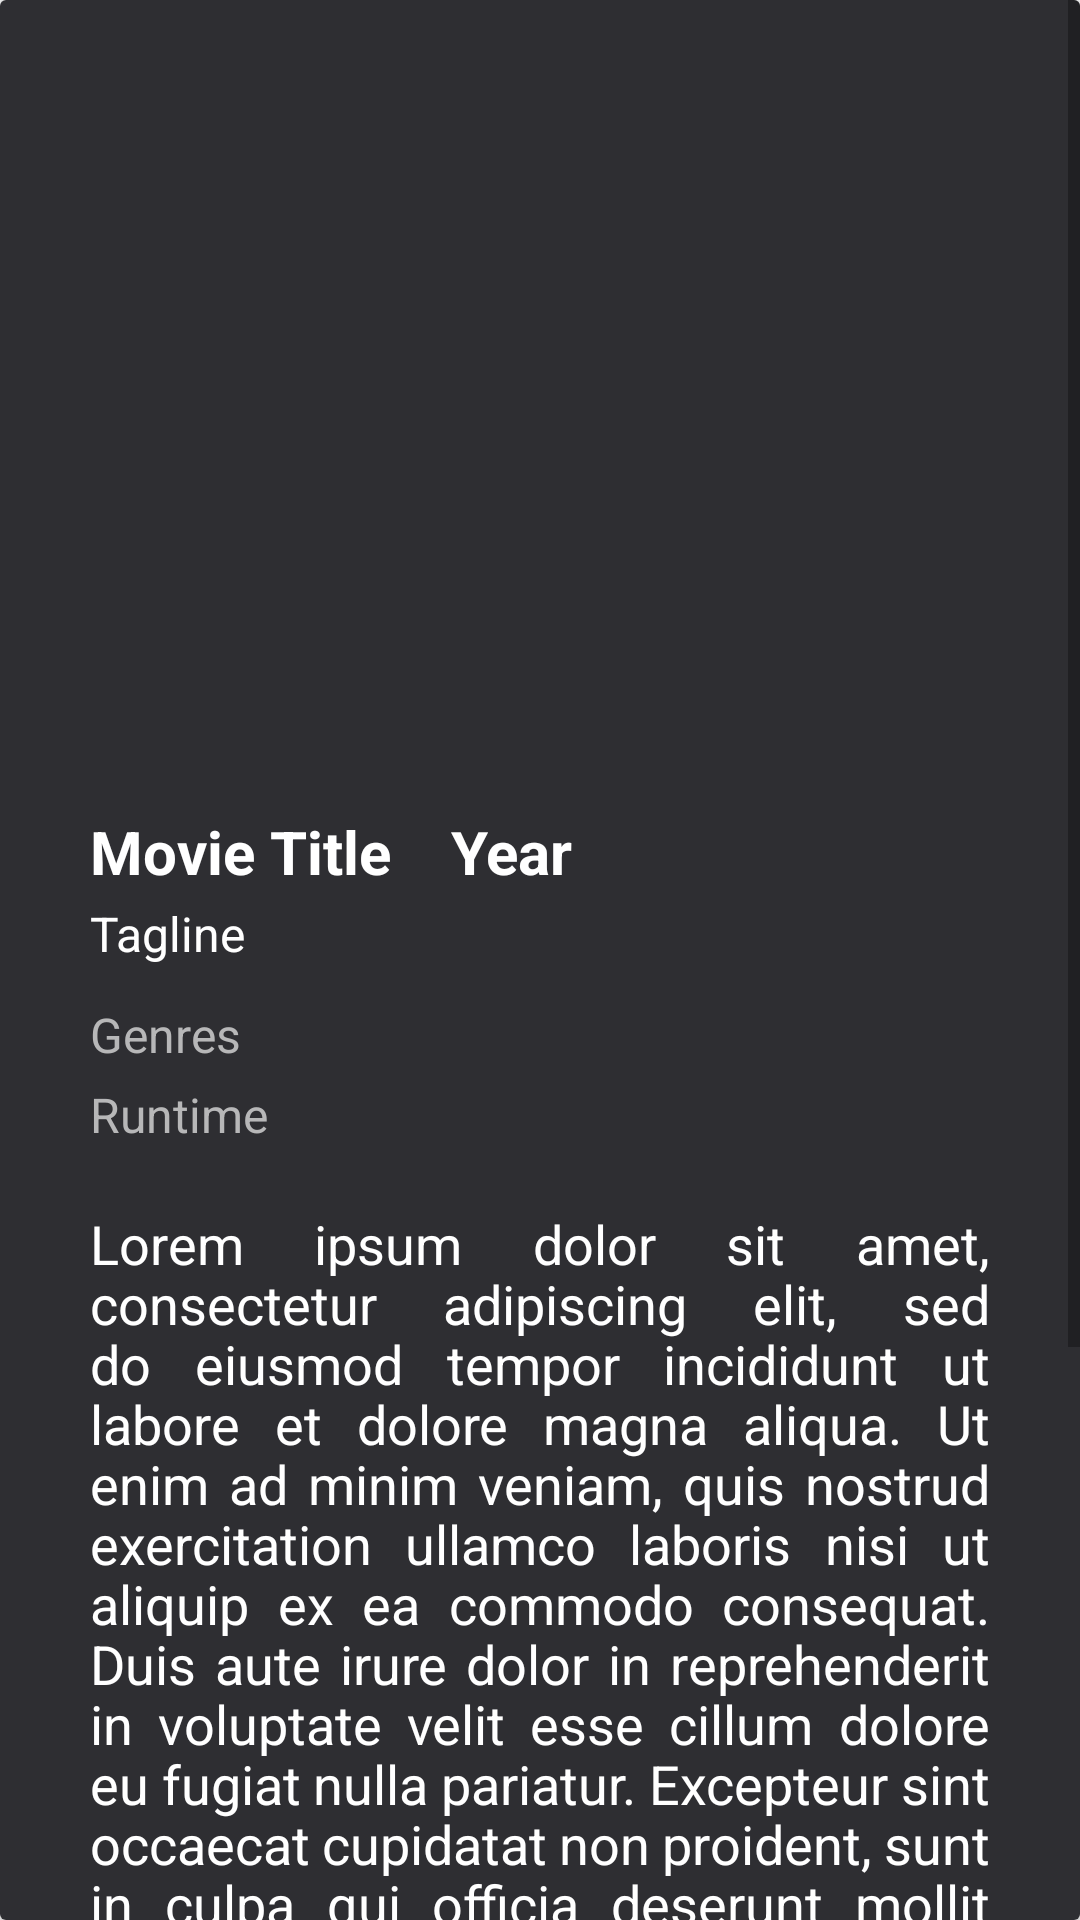

Produce the Android XML layout that renders to this screen, including the resource entries it uses.
<!-- AndroidManifest.xml: application theme Theme.TheMovies -->
<!-- res/layout/fragment_movie_detail.xml -->
<?xml version="1.0" encoding="utf-8"?>
<androidx.cardview.widget.CardView xmlns:android="http://schemas.android.com/apk/res/android"
    xmlns:tools="http://schemas.android.com/tools"
    android:layout_width="match_parent"
    android:layout_height="match_parent"
    tools:context=".MovieDetailFragment">

    <ScrollView
        android:layout_width="match_parent"
        android:layout_height="wrap_content">

        <RelativeLayout
            android:layout_width="match_parent"
            android:layout_height="wrap_content"
            android:background="@color/main_variation">

            <ImageView
                android:id="@+id/movieDetailBanner"
                android:layout_width="match_parent"
                android:layout_height="300dp"
                android:layout_marginTop="-30dp"
                android:layout_marginLeft="-30dp"
                android:layout_marginRight="-30dp"
                android:src="@drawable/placeholder_image" />

            <TextView
                android:id="@+id/movieDetailTitle"
                android:layout_width="wrap_content"
                android:layout_height="wrap_content"
                android:layout_below="@+id/movieDetailBanner"
                android:layout_marginTop="0dp"
                android:paddingLeft="30dp"
                android:text="@string/movie_title"
                android:textColor="@color/white"
                android:textSize="20sp"
                android:textStyle="bold" />

            <TextView
                android:id="@+id/movieDetailYear"
                android:layout_width="wrap_content"
                android:layout_height="wrap_content"
                android:layout_below="@+id/movieDetailBanner"
                android:layout_marginStart="20dp"
                android:layout_marginTop="0dp"
                android:layout_toEndOf="@+id/movieDetailTitle"
                android:text="@string/movie_year"
                android:textColor="@color/white"
                android:textSize="20sp"
                android:textStyle="bold" />

            <TextView
                android:id="@+id/movieDetailTagline"
                android:layout_width="wrap_content"
                android:layout_height="wrap_content"
                android:layout_below="@+id/movieDetailTitle"
                android:layout_marginTop="3dp"
                android:paddingLeft="30dp"
                android:text="@string/movie_tagline"
                android:textColor="@color/white"
                android:textSize="16sp" />

            <TextView
                android:id="@+id/movieDetailGenres"
                android:layout_width="wrap_content"
                android:layout_height="wrap_content"
                android:layout_below="@+id/movieDetailTagline"
                android:layout_alignStart="@+id/movieDetailTitle"
                android:layout_marginStart="0dp"
                android:layout_marginTop="12dp"
                android:paddingLeft="30dp"
                android:text="@string/movie_genres"
                android:textColor="@color/ash"
                android:textSize="16sp" />

            <TextView
                android:id="@+id/movieDetailRuntime"
                android:layout_width="wrap_content"
                android:layout_height="wrap_content"
                android:layout_below="@+id/movieDetailGenres"
                android:layout_marginStart="30dp"
                android:layout_marginTop="5dp"
                android:text="@string/movie_runtime"
                android:textColor="@color/ash"
                android:textSize="16sp" />

            <TextView
                android:id="@+id/movieDetailDescription"
                android:layout_width="wrap_content"
                android:layout_height="wrap_content"
                android:layout_below="@+id/movieDetailRuntime"
                android:layout_marginTop="20dp"
                android:justificationMode="inter_word"
                android:lineHeight="20dp"
                android:paddingLeft="30dp"
                android:paddingRight="30dp"
                android:text="@string/movie_description"
                android:textColor="@color/white"
                android:textSize="18sp" />

            <ImageView
                android:id="@+id/movieDetailPoster"
                android:layout_width="200dp"
                android:layout_height="wrap_content"
                android:layout_below="@+id/movieDetailDescription"
                android:layout_marginStart="0dp"
                android:layout_marginTop="10dp"
                android:paddingLeft="30dp"
                android:src="@drawable/placeholder_image" />

            <ImageView
                android:id="@+id/movieDetailRatingStar"
                android:layout_width="wrap_content"
                android:layout_height="wrap_content"
                android:layout_alignTop="@+id/movieDetailPoster"
                android:layout_marginStart="30dp"
                android:layout_marginTop="100dp"
                android:layout_toEndOf="@+id/movieDetailPoster"
                android:src="@drawable/rating_star_large" />

            <TextView
                android:id="@+id/movieDetailRatingText"
                android:layout_width="wrap_content"
                android:layout_height="wrap_content"
                android:layout_alignTop="@+id/movieDetailRatingStar"
                android:layout_alignParentEnd="true"
                android:layout_marginStart="10dp"
                android:layout_marginTop="2dp"
                android:layout_marginEnd="0dp"
                android:layout_toEndOf="@+id/movieDetailRatingStar"
                android:text="@string/movie_rating"
                android:textColor="@color/white"
                android:textSize="18sp" />

            <TextView
                android:id="@+id/movieDetailVoteCount"
                android:layout_width="wrap_content"
                android:layout_height="wrap_content"
                android:layout_below="@+id/movieDetailRatingText"
                android:layout_alignStart="@+id/movieDetailRatingText"
                android:layout_alignEnd="@+id/movieDetailRatingText"
                android:layout_marginStart="0dp"
                android:layout_marginTop="0dp"
                android:layout_marginEnd="2dp"
                android:text="@string/movie_vote_count"
                android:textColor="@color/ash"
                android:textSize="18sp" />

            <Button
                android:id="@+id/favouriteIcon"
                android:layout_width="150dp"
                android:layout_height="wrap_content"
                android:textAllCaps="false"
                android:padding="10dp"
                android:textColor="@color/main"
                android:background="@drawable/favs_button"
                android:text="@string/add_to_favourites"
                android:textStyle="bold"
                android:layout_below="@+id/movieDetailRatingStar"
                android:layout_alignStart="@+id/movieDetailRatingStar"
                android:layout_marginStart="0dp"
                android:layout_marginTop="30dp"
                android:letterSpacing="0.1"
                android:drawableLeft="@drawable/favourite_icon"
                />

            <TextView
                android:id="@+id/movieDetailCast"
                android:layout_width="wrap_content"
                android:layout_height="wrap_content"
                android:layout_below="@+id/movieDetailPoster"
                android:layout_marginTop="10dp"
                android:text="@string/movie_cast_text"
                android:textColor="@color/white"
                android:paddingLeft="30dp"
                android:textSize="18sp"
                android:textStyle="bold" />

            <View
                android:id="@+id/hr"
                android:layout_width="match_parent"
                android:layout_height="1dp"
                android:layout_below="@+id/movieDetailCast"
                android:layout_marginTop="2dp"
                android:paddingLeft="30dp"
                android:paddingRight="30dp"
                android:background="@color/ash" />

            <androidx.recyclerview.widget.RecyclerView
                android:id="@+id/movieDetailCastRecyclerView"
                android:orientation="horizontal"
                android:layout_width="match_parent"
                android:layout_height="wrap_content"
                android:layout_alignTop="@+id/hr"
                android:layout_marginTop="20dp" />

        </RelativeLayout>

    </ScrollView>



</androidx.cardview.widget.CardView>
<!-- resources referenced by this layout -->
<resources>
  <color name="ash">#B7B7B8</color>
  <color name="main">#2C2C36</color>
  <color name="main_variation">#2E2E32</color>
  <color name="white">#FFFFFFFF</color>
  <!-- drawable favs_button (drawable) -->
  <?xml version="1.0" encoding="utf-8"?>
  <selector xmlns:android="http://schemas.android.com/apk/res/android">
      <item android:state_window_focused="true">
          <shape android:shape="rectangle">
              <corners android:radius="5dp"/>
              <stroke android:width="1dp"
                  android:color="@color/main" />
              <solid android:color="@color/theme_1" />
          </shape>
      </item>
  </selector>
  <!-- drawable rating_star_large (drawable) -->
  <vector android:height="50dp" android:tint="#FDCC0D"
      android:viewportHeight="24" android:viewportWidth="24"
      android:width="50dp" xmlns:android="http://schemas.android.com/apk/res/android">
      <path android:fillColor="@android:color/white" android:pathData="M12,17.27L18.18,21l-1.64,-7.03L22,9.24l-7.19,-0.61L12,2 9.19,8.63 2,9.24l5.46,4.73L5.82,21z"/>
  </vector>
  <string name="add_to_favourites">Add to Favourites</string>
  <string name="movie_cast_text">Cast</string>
  <string name="movie_description">
          Lorem ipsum dolor sit amet, consectetur adipiscing elit, sed do eiusmod tempor incididunt ut labore et dolore magna aliqua.
          Ut enim ad minim veniam, quis nostrud exercitation ullamco laboris nisi ut aliquip ex ea commodo consequat.
          Duis aute irure dolor in reprehenderit in voluptate velit esse cillum dolore eu fugiat nulla pariatur.
          Excepteur sint occaecat cupidatat non proident, sunt in culpa qui officia deserunt mollit anim id est laborum.
      </string>
  <string name="movie_genres">Genres</string>
  <string name="movie_rating">8.5 / 10</string>
  <string name="movie_runtime">Runtime</string>
  <string name="movie_tagline">Tagline</string>
  <string name="movie_title">Movie Title</string>
  <string name="movie_vote_count">Vote Count</string>
  <string name="movie_year">Year</string>
  <style name="Theme.TheMovies" parent="Theme.AppCompat.DayNight.NoActionBar">
          
          <item name="colorPrimary">@color/black</item>
          <item name="colorOnPrimary">@color/white</item>
          
          <item name="colorOnSecondary">@color/black</item>
          
          <item name="android:statusBarColor" tools:targetApi="l">?attr/colorPrimaryVariant</item>
          
      </style>
  <color name="theme_1">#FFCE67</color>
  <color name="black">#FF000000</color>
</resources>
